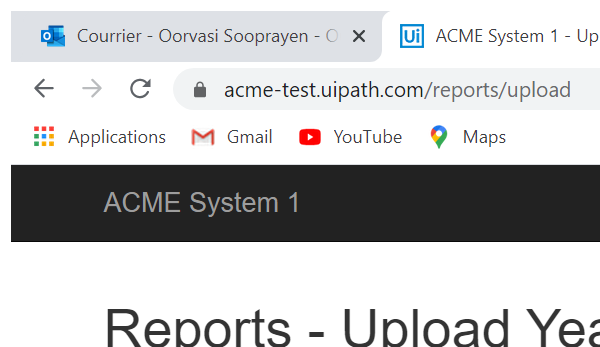
Task: Generate Yearly Report
Workflow: Upload_Yearly_Report

Step 1: Attach Browser 'chrome.exe ACME' in window 'ACME System 1 - Upload Yearly Report' (chrome.exe)

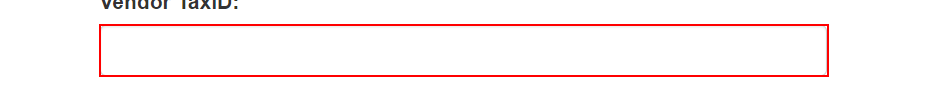
Step 2: type [in_TaxID] into the text box

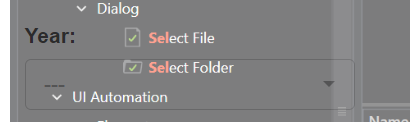
Step 3: select [in_Year] in the drop-down

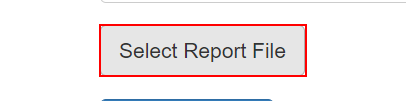
Step 4: click on the label 'Select Report *'

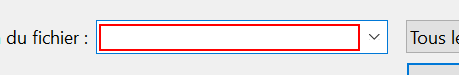
Step 5: type [in_ReportPath] in window 'Ouvrir' (chrome.exe)

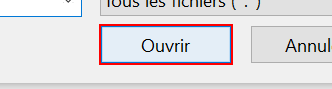
Step 6: click in window 'Ouvrir' (chrome.exe)

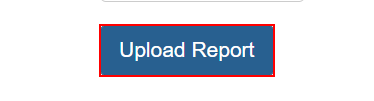
Step 7: click on the button

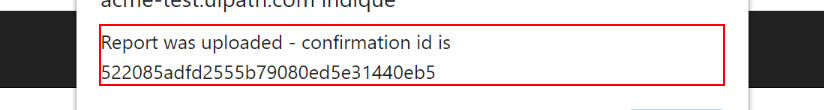
Step 8: get-text from the text 'Report was uploaded - confirmation id is *' in window 'ACME System 1 - Upload Yearly Report - Google Chrome' (chrome.exe)

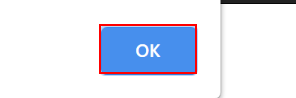
Step 9: click on the push button in window 'ACME System 1 - Upload Yearly Report - Google Chrome' (chrome.exe)